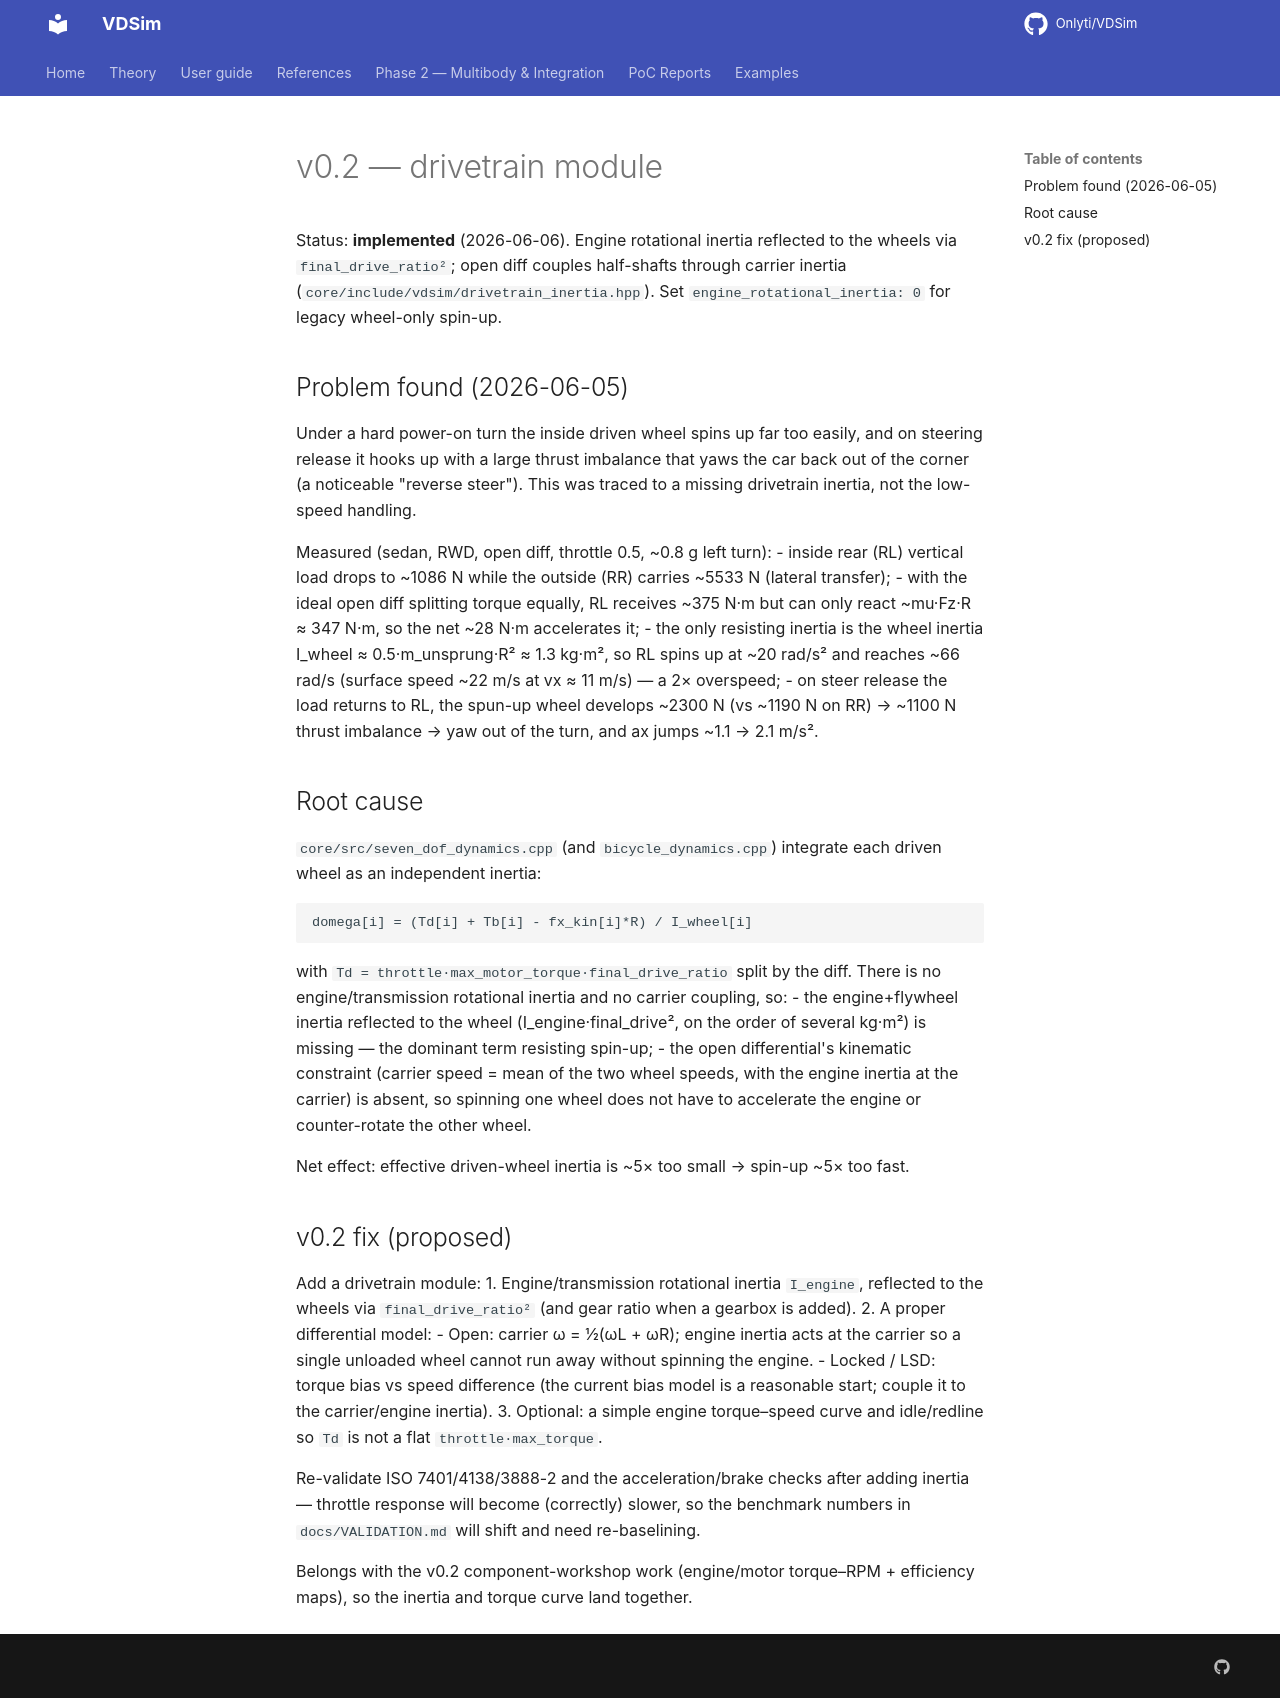

repository: Onlyti/VDSim · page: v0.8.3/design/V0.2_DRIVETRAIN/index.html · generator: mkdocs

# v0.2 — drivetrain module

Status: **implemented** (2026-06-06). Engine rotational inertia reflected to the
wheels via `final_drive_ratio²`; open diff couples half-shafts through carrier
inertia (`core/include/vdsim/drivetrain_inertia.hpp`). Set
`engine_rotational_inertia: 0` for legacy wheel-only spin-up.

## Problem found (2026-06-05)

Under a hard power-on turn the inside driven wheel spins up far too easily, and on
steering release it hooks up with a large thrust imbalance that yaws the car back
out of the corner (a noticeable "reverse steer"). This was traced to a missing
drivetrain inertia, not the low-speed handling.

Measured (sedan, RWD, open diff, throttle 0.5, ~0.8 g left turn):
- inside rear (RL) vertical load drops to ~1086 N while the outside (RR) carries
  ~5533 N (lateral transfer);
- with the ideal open diff splitting torque equally, RL receives ~375 N·m but can
  only react ~mu·Fz·R ≈ 347 N·m, so the net ~28 N·m accelerates it;
- the only resisting inertia is the wheel inertia I_wheel ≈ 0.5·m_unsprung·R² ≈
  1.3 kg·m², so RL spins up at ~20 rad/s² and reaches ~66 rad/s (surface speed
  ~22 m/s at vx ≈ 11 m/s) — a 2× overspeed;
- on steer release the load returns to RL, the spun-up wheel develops ~2300 N
  (vs ~1190 N on RR) → ~1100 N thrust imbalance → yaw out of the turn, and ax
  jumps ~1.1 → 2.1 m/s².

## Root cause

`core/src/seven_dof_dynamics.cpp` (and `bicycle_dynamics.cpp`) integrate each
driven wheel as an independent inertia:

    domega[i] = (Td[i] + Tb[i] - fx_kin[i]*R) / I_wheel[i]

with `Td = throttle·max_motor_torque·final_drive_ratio` split by the diff. There
is no engine/transmission rotational inertia and no carrier coupling, so:
- the engine+flywheel inertia reflected to the wheel (I_engine·final_drive², on the
  order of several kg·m²) is missing — the dominant term resisting spin-up;
- the open differential's kinematic constraint (carrier speed = mean of the two
  wheel speeds, with the engine inertia at the carrier) is absent, so spinning one
  wheel does not have to accelerate the engine or counter-rotate the other wheel.

Net effect: effective driven-wheel inertia is ~5× too small → spin-up ~5× too fast.

## v0.2 fix (proposed)

Add a drivetrain module:
1. Engine/transmission rotational inertia `I_engine`, reflected to the wheels via
   `final_drive_ratio²` (and gear ratio when a gearbox is added).
2. A proper differential model:
   - Open: carrier ω = ½(ωL + ωR); engine inertia acts at the carrier so a single
     unloaded wheel cannot run away without spinning the engine.
   - Locked / LSD: torque bias vs speed difference (the current bias model is a
     reasonable start; couple it to the carrier/engine inertia).
3. Optional: a simple engine torque–speed curve and idle/redline so `Td` is not a
   flat `throttle·max_torque`.

Re-validate ISO 7401/4138/3888-2 and the acceleration/brake checks after adding
inertia — throttle response will become (correctly) slower, so the benchmark
numbers in `docs/VALIDATION.md` will shift and need re-baselining.

Belongs with the v0.2 component-workshop work (engine/motor torque–RPM + efficiency
maps), so the inertia and torque curve land together.
